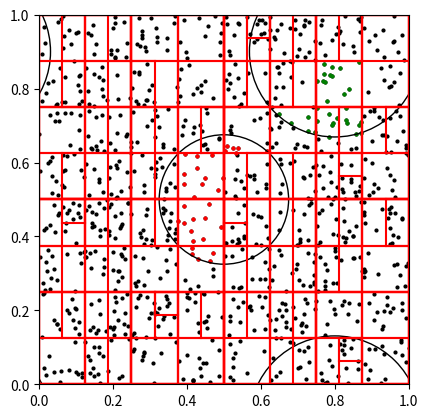

Recreate this plot in Python.
from heapq import *
from matplotlib.patches import Circle
import numpy as np
from matplotlib import pyplot as plt
# from Exercise_1 import exercise_1 as ex

class Particle:
    def __init__(self, r: np.ndarray):
        self.r = r

class Cell:
    def  __init__(self,rHigh:np.array,rLow:np.array, lo, hi):
        self.leftChild = None 
        self.rightChild = None
        self.upperBound = rHigh
        self.lowerBound = rLow
        self.index_low = lo
        self.index_high = hi

# Priority queue
class prioq:
    def __init__(self, k):
        self.heap = []
        sentinel = (-np.inf, None, np.array([0.0,0.0]))
        for i in range(k):
            heappush(self.heap, sentinel)

    def replace(self, dist2:float, particle:Particle, dr):
        insert_node = (dist2,particle,dr)
        former_closest = heapreplace(self.heap,insert_node)
        return former_closest

    def key(self):
        # .... define key here
        minimum_node = self.heap[0]
        return minimum_node[0] #Distance in the tuple.

def partition(A: np.array,i: int, j:int, v:float,d:bool) -> int :
    if len(A) == 0:
        return None
    interval = A[i : j + 1]
    # Point to the last known particle for which r[d]>v.
    known = 0
    # Keeps track of the current index
    current = 0
    for particle in interval:
        # particle position smaller, swap needed
        if particle.r[d] < v:
            # only swap if not same index, otherwise not change made
            if known < current:
                # search through array until a larger value is found, in order to be swappable
                while interval[known].r[d] < v and known < current:
                    known += 1
                # make the swap
                interval[known], interval[current] = (interval[current], interval[known])
        # advance beyond swapped (now correct) index
        current += 1

    return known + i  #return first index of r[d] > v, accounting for interval starting at i.
    
def tree_builder(root: Cell, A: np.array, dim: int):
    v = 0.5 * (root.lowerBound[dim] + root.upperBound[dim])
    pivot_index = partition(A, root.index_low, root.index_high, v, dim)
    # print(f"pivot_index = {pivot_index}")
    #initialise left child cell
    #split in x direction
    if dim == 0:
        ll_l = root.lowerBound
        ur_l = np.array([v,root.upperBound[1]])
    #split in y direction
    else:
        ll_l = root.lowerBound
        ur_l = np.array([root.upperBound[0],v])

    
    #initialise right child
    #split along x axis
    if dim == 0:
        ll_r = np.array([v,root.lowerBound[1]])
        ur_r = root.upperBound
    else:
        ll_r = np.array([root.lowerBound[0],v])
        ur_r = root.upperBound
    
    leftChild = Cell(ur_l,ll_l,root.index_low,pivot_index)
    worth_it_left = pivot_index - root.index_low
    # print(f"worth_it_left = {worth_it_left}")
    if worth_it_left > 8:
        root.leftChild = leftChild
        tree_builder(leftChild,A,(1-dim))
    
    rightChild = Cell(ur_r,ll_r,pivot_index+1,root.index_high)
    worth_it_right = root.index_high - pivot_index -1
    # print(f"worth_it_right = {worth_it_right}")
    if worth_it_right > 6:
        root.rightChild = rightChild
        tree_builder(rightChild,A,(1-dim))

def celldist2(self, r):
    """Calculates the squared minimum distance between a particle
    position and this node."""
    if not self:
        return -np.inf 
    d1 = r - self.upperBound
    d2 = self.lowerBound - r
    d1 = np.maximum(d1, d2)
    d1 = np.maximum(d1, np.zeros_like(d1))
    return d1.dot(d1)

def isLeaf(cell:Cell):
    if cell:
        return not cell.leftChild and not cell.rightChild
    else:
        return False
        


def neighbour_search(pq:prioq, root:Cell, particles:Particle, r, rOffset): #this is ball_walk
    cnt = 0
    if not root:
        return 0
    if isLeaf(root):
        for part in particles[root.index_low:root.index_high+1]:
            delta = part.r + rOffset - r
            distance = - delta.dot(delta)
            if distance > pq.key():
                formerly = pq.replace(distance,part,delta)
                cnt += 1
    else:
        if root.leftChild:
            if -celldist2(root.rightChild,r-rOffset)>pq.key():
                c = neighbour_search(pq=pq,root=root.rightChild,particles=particles,r=r,rOffset=rOffset)
                cnt += c
        if root.rightChild:
            if-celldist2(root.leftChild,r)>pq.key():
                c = neighbour_search(pq=pq,root=root.leftChild,particles=particles,r=r,rOffset=rOffset)
                cnt+=c
    return cnt

def neighbour_search_periodic(pq, root, particles, r, period):
    # walk the closest image first (at offset=[0, 0])
    for y in [0.0, -period[1], period[1]]:
        for x in [0.0, -period[0], period[0]]:
            rOffset = np.array([x, y])
            neighbour_search(pq, root, particles, r, rOffset)

def queue_plotter(pq:prioq, r, period, axis, color = 'red'):
    allneighbours = np.array([p[1].r for p in pq.heap])
    # print(allneighbours)
    ax.scatter(x=allneighbours[:,0], y=allneighbours[:,1], c=color, s=4)
    for y in [0.0, -period[1], period[1]]:
        for x in [0.0, -period[0], period[0]]:
            rOffset = np.array([x, y])
            r2 = r.r - rOffset
            ax.add_patch(Circle(xy=(r2[0], r2[1]), radius= np.sqrt(-pq.key()), edgecolor = 'k', fill=False))

def plot_particles(fig,A:np.ndarray[Particle]):
    fig.scatter([p.r[0] for p in A], [p.r[1] for p in A], color="black", s=4)

def recursive_tree_plotter(fig,root: Cell):
    
    if(root.rightChild):
        recursive_tree_plotter(fig, root=root.rightChild)
    if(root.leftChild):
        recursive_tree_plotter(fig,root=root.leftChild)
    xl = root.lowerBound[0]
    yl = root.lowerBound[1]
    xh = root.upperBound[0]
    yh = root.upperBound[1]
    fig.plot([xl, xh], [yl, yl], color="red")
    fig.plot([xl, xh], [yh, yh], color="red")
    fig.plot([xl, xl], [yl, yh], color="red")
    fig.plot([xh, xh], [yl, yh], color="red")
    

if __name__ == "__main__":
    A: np.ndarray = np.array([])
    for _ in range(1000):
        p =Particle(np.random.rand(2))
        A = np.append(A, np.array(p))
    root =Cell(rLow=np.array([0.0, 0.0]),rHigh=np.array([1.0, 1.0]),lo=0,hi=len(A) - 1)
    tree_builder(root,A,0)
    pq = prioq(32)
    middle_point = Particle(np.array([0.5,0.5]))
    neighbour_search_periodic(pq=pq,root=root,particles=A,r=np.array([0.5,0.5]),period=np.array([1.0,1.0]))
    pq2 = prioq(32)
    far_point =Particle(np.array([0.8,0.9]))
    neighbour_search_periodic(pq2,root,A,np.array([0.8,0.9]),np.array([1.0,1.0]))
    fig, ax = plt.subplots()
    plot_particles(ax,A=A)
    recursive_tree_plotter(ax,root=root)
    queue_plotter(pq, middle_point, np.array([1.0,1.0]), ax)
    queue_plotter(pq2, far_point, np.array([1.0,1.0]), ax, color='green')
    ax.set_aspect('equal', 'box')
    ax.set_ylim(0,1)
    ax.set_xlim(0,1)
    plt.show()
